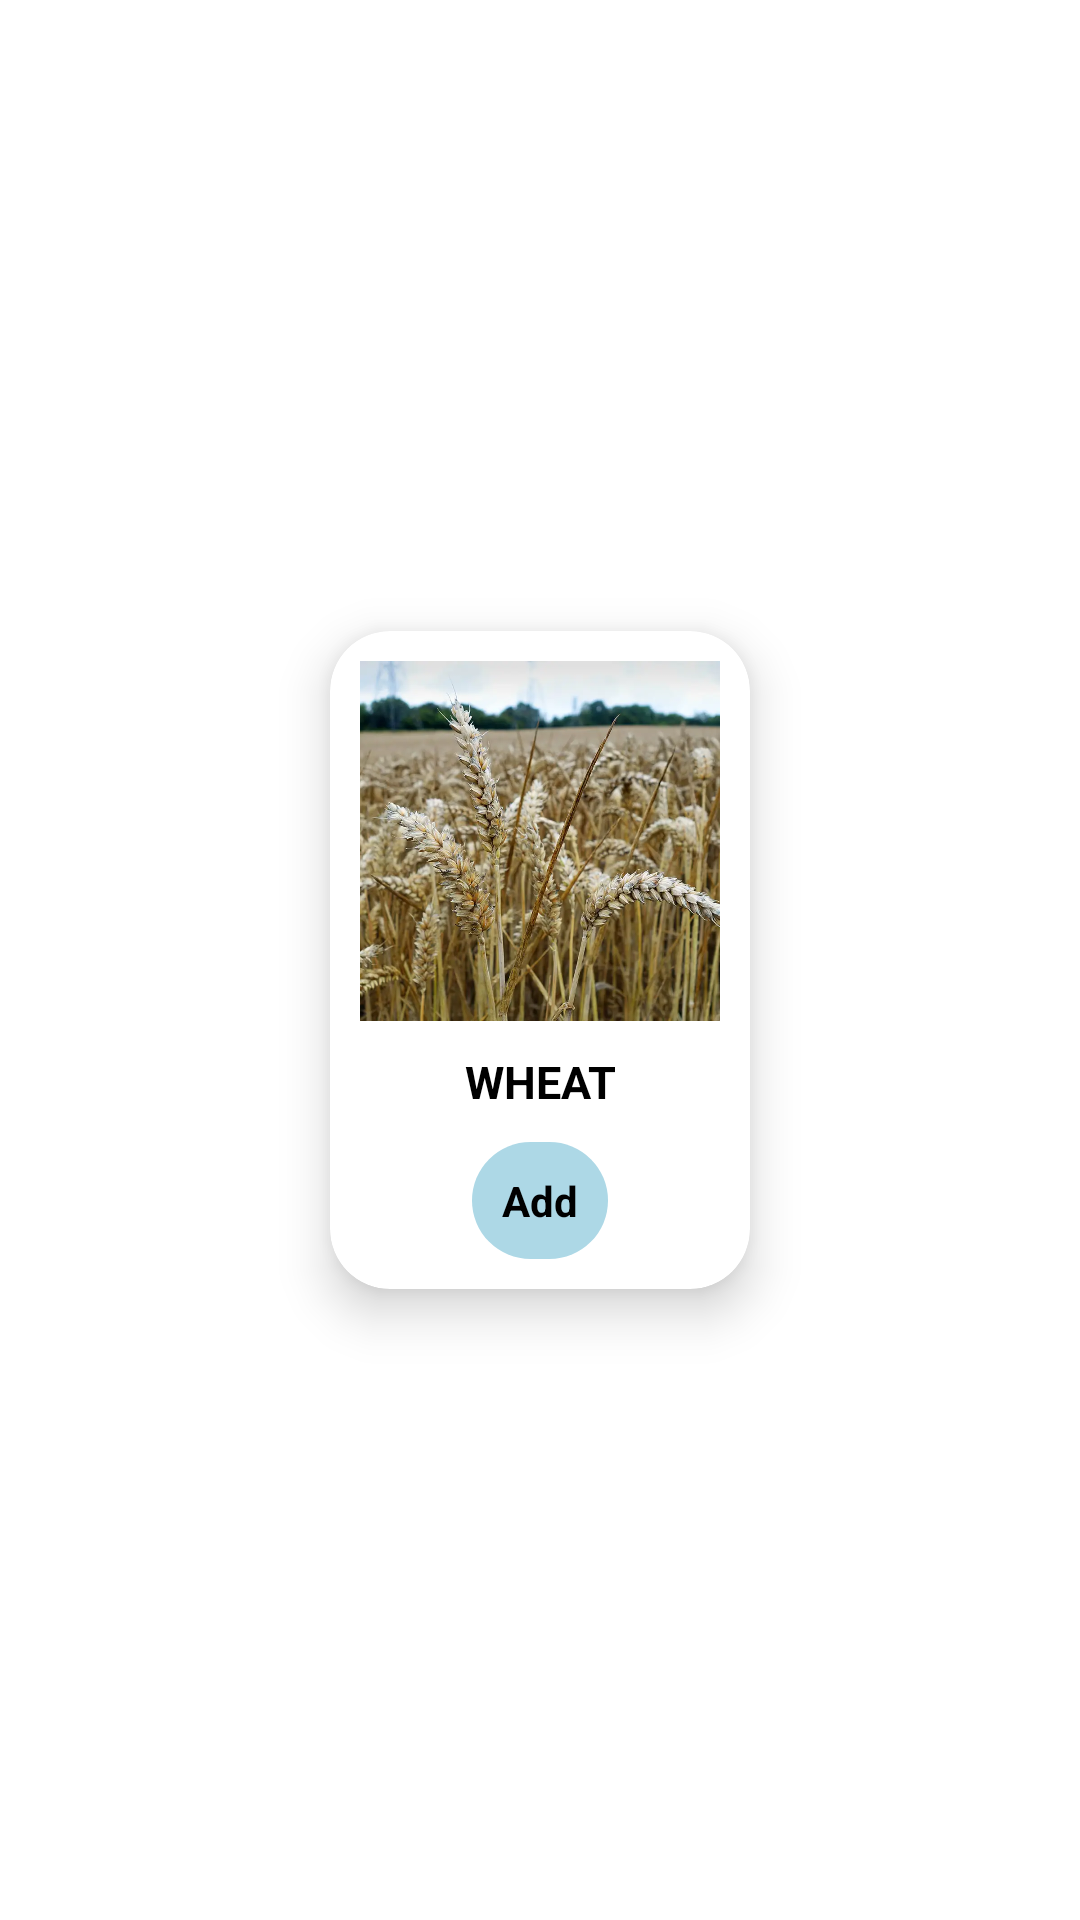

This screen was rendered from an Android layout file. Write that file and the resources it references.
<!-- AndroidManifest.xml: application theme Theme.Agro -->
<!-- res/layout/my_child_rv.xml -->
<?xml version="1.0" encoding="utf-8"?>
<androidx.constraintlayout.widget.ConstraintLayout xmlns:android="http://schemas.android.com/apk/res/android"
    xmlns:app="http://schemas.android.com/apk/res-auto"
    xmlns:tools="http://schemas.android.com/tools"
    android:layout_width="wrap_content"
    android:layout_height="wrap_content">

    <androidx.cardview.widget.CardView
        android:id="@+id/myChildCardView"
        android:layout_width="wrap_content"
        android:layout_height="wrap_content"
        app:layout_constraintBottom_toBottomOf="parent"
        app:layout_constraintTop_toTopOf="parent"
        app:layout_constraintStart_toStartOf="parent"
        app:layout_constraintEnd_toEndOf="parent"
        app:cardUseCompatPadding="true"
        app:cardElevation="10dp"
        app:cardCornerRadius="20dp">
        <androidx.constraintlayout.widget.ConstraintLayout
            android:layout_width="match_parent"
            android:layout_height="match_parent">

            <ImageView
                android:id="@+id/childImg"
                android:layout_width="120dp"
                android:layout_height="120dp"
                android:layout_marginTop="10dp"
                android:src="@drawable/wheat"
                android:layout_margin="10dp"
                app:layout_constraintEnd_toEndOf="parent"
                app:layout_constraintStart_toStartOf="parent"
                app:layout_constraintTop_toTopOf="parent" />

            <TextView
                android:id="@+id/childTxt"
                android:layout_width="wrap_content"
                android:layout_height="wrap_content"
                android:layout_margin="10dp"
                android:text="WHEAT"
                android:textAlignment="center"
                android:textSize="15dp"
                android:textStyle="bold"
                android:textColor="@color/black"
                app:layout_constraintEnd_toEndOf="parent"
                app:layout_constraintStart_toStartOf="parent"
                app:layout_constraintTop_toBottomOf="@+id/childImg" />

            <androidx.appcompat.widget.AppCompatTextView
                android:id="@+id/childAddBtn"
                android:layout_width="wrap_content"
                android:layout_height="wrap_content"
                android:layout_margin="10dp"
                android:background="@drawable/constrant_background2"
                android:drawableLeft="@drawable/cart"
                android:padding="10dp"
                android:src="@drawable/constrant_background2"
                android:textColor="@color/black"
                android:textStyle="bold"
                android:text="Add"
                app:layout_constraintBottom_toBottomOf="parent"
                app:layout_constraintEnd_toEndOf="parent"
                app:layout_constraintStart_toStartOf="parent"
                app:layout_constraintTop_toBottomOf="@id/childTxt" >
            </androidx.appcompat.widget.AppCompatTextView>
        </androidx.constraintlayout.widget.ConstraintLayout>
    </androidx.cardview.widget.CardView>






</androidx.constraintlayout.widget.ConstraintLayout>
<!-- resources referenced by this layout -->
<resources>
  <color name="black">#FF000000</color>
  <!-- drawable constrant_background2 (drawable-v24) -->
  <?xml version="1.0" encoding="utf-8"?>
  <shape xmlns:android="http://schemas.android.com/apk/res/android" android:shape="rectangle">
      <solid android:color="@color/lightBlue"/>
      <corners android:topLeftRadius="150dp"
          android:topRightRadius="150dp"
          android:bottomLeftRadius="150dp"
          android:bottomRightRadius="150dp"/>
  
  
  </shape>
  <!-- drawable wheat: png bitmap (drawable, 61314 bytes) -->
  <style name="Theme.Agro" parent="Theme.MaterialComponents.DayNight.NoActionBar">
          
          <item name="colorPrimary">@color/purple_500</item>
          <item name="colorPrimaryVariant">@color/purple_700</item>
          <item name="colorOnPrimary">@color/white</item>
          
          <item name="colorSecondary">@color/teal_200</item>
          <item name="colorSecondaryVariant">@color/teal_700</item>
          <item name="colorOnSecondary">@color/black</item>
          
          <item name="android:statusBarColor" tools:targetApi="l">?attr/colorPrimaryVariant</item>
          
      </style>
  <color name="lightBlue"> #ADD8E6</color>
  <color name="purple_500">#FF6200EE</color>
  <color name="purple_700">#FF3700B3</color>
  <color name="white">#FFFFFFFF</color>
  <color name="teal_200">#FF03DAC5</color>
  <color name="teal_700">#FF018786</color>
</resources>
